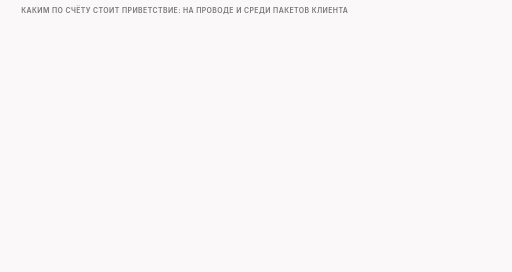
t = 0.00 s
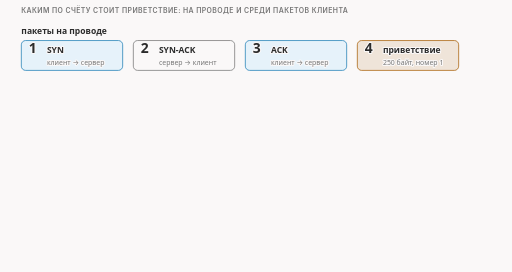
t = 1.50 s
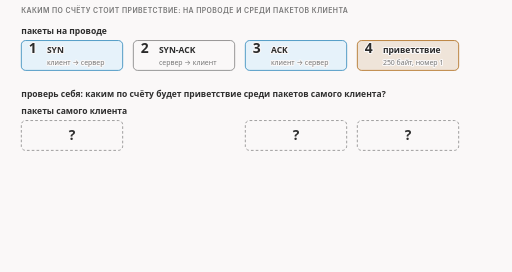
t = 3.37 s
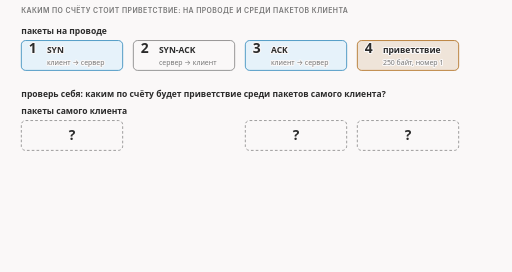
t = 4.87 s
t = 6.25 s: frame unchanged from t = 4.87 s, image omitted
t = 9.00 s: frame unchanged from t = 4.87 s, image omitted

The animated SVG that drew these frames (rendered in a browser with its animation timeline set to each time). Animation: 7 CSS @keyframes rules; frames cover the first 9.00 s, repeats indefinitely.

<svg xmlns="http://www.w3.org/2000/svg" class="video09-s01-count-client-vs-wire" viewBox="0 0 960 510" width="960" height="510" role="img" aria-labelledby="video09-s01-count-client-vs-wire-t video09-s01-count-client-vs-wire-d">
<title id="video09-s01-count-client-vs-wire-t">Сколько пакетов у клиента</title>
<desc id="video09-s01-count-client-vs-wire-d">Приветствие стоит четвёртым среди пакетов на проводе, но третьим среди пакетов самого клиента, потому что между SYN клиента и его ACK на проводе стоит SYN-ACK сервера, а в счёт клиента он не идёт.</desc>
<style>
.video09-s01-count-client-vs-wire {--fg:var(--dark,#2b2b2b);--fg2:var(--darkgray,#4e4e4e);--mute:var(--gray,#767676);--line:var(--lightgray,#d4d4d4);--acc:var(--secondary,#1f7fb5);--tint:var(--highlight,rgba(178,225,255,.28));--bg:var(--light,#faf8f8);--rej:#c4372b;--rejt:rgba(196,55,43,.10);--ok:#237a4b;--okt:rgba(35,122,75,.11);--amb:#a8610a;--ambt:rgba(168,97,10,.13)}
@media (prefers-color-scheme:dark){.video09-s01-count-client-vs-wire {--fg:var(--dark,#ebebec);--fg2:var(--darkgray,#d4d4d4);--mute:var(--gray,#9a9a9a);--line:var(--lightgray,#4a474a);--acc:var(--secondary,#b2e1ff);--tint:var(--highlight,rgba(178,225,255,.14));--bg:var(--light,#161618);--rej:#ff8f80;--rejt:rgba(255,143,128,.14);--ok:#7fd9a1;--okt:rgba(127,217,161,.13);--amb:#f0b866;--ambt:rgba(240,184,102,.14)}}
.video09-s01-count-client-vs-wire .bg{fill:var(--bg)}
.video09-s01-count-client-vs-wire text{font-family:var(--bodyFont,'Source Sans 3'),system-ui,-apple-system,'Segoe UI',Roboto,sans-serif;font-size:16px;fill:var(--fg2);paint-order:stroke;stroke:var(--bg);stroke-width:4px;stroke-linejoin:round}
.video09-s01-count-client-vs-wire .tk{font-weight:600;fill:var(--fg)}
.video09-s01-count-client-vs-wire .sm{font-size:14.5px}
.video09-s01-count-client-vs-wire .smk{font-size:14.5px;font-weight:600;fill:var(--fg)}
.video09-s01-count-client-vs-wire .sm13{font-size:13px}
.video09-s01-count-client-vs-wire .sm13k{font-size:13px;font-weight:600;fill:var(--fg)}
.video09-s01-count-client-vs-wire .m{font-family:var(--codeFont,'JetBrains Mono'),ui-monospace,'Cascadia Code',Consolas,monospace;font-size:14.5px}
.video09-s01-count-client-vs-wire .mk{font-family:var(--codeFont,'JetBrains Mono'),ui-monospace,'Cascadia Code',Consolas,monospace;font-size:14.5px;font-weight:600;fill:var(--fg)}
.video09-s01-count-client-vs-wire .hx{font-family:var(--codeFont,'JetBrains Mono'),ui-monospace,'Cascadia Code',Consolas,monospace;font-size:14px;font-weight:600;fill:var(--fg);stroke:none}
.video09-s01-count-client-vs-wire .ix{font-family:var(--codeFont,'JetBrains Mono'),ui-monospace,'Cascadia Code',Consolas,monospace;font-size:13px;fill:var(--mute);stroke:none}
.video09-s01-count-client-vs-wire .cd{white-space:pre;font-family:var(--codeFont,'JetBrains Mono'),ui-monospace,'Cascadia Code',Consolas,monospace;font-size:13px;fill:var(--fg2);stroke:none}
.video09-s01-count-client-vs-wire .cdh{white-space:pre;font-family:var(--codeFont,'JetBrains Mono'),ui-monospace,'Cascadia Code',Consolas,monospace;font-size:13px;font-weight:600;fill:var(--fg);stroke:none}
.video09-s01-count-client-vs-wire .ml{font-family:var(--codeFont,'JetBrains Mono'),ui-monospace,'Cascadia Code',Consolas,monospace;font-size:17px;font-weight:600;fill:var(--fg)}
.video09-s01-count-client-vs-wire .mt{font-family:var(--codeFont,'JetBrains Mono'),ui-monospace,'Cascadia Code',Consolas,monospace;font-size:13px}
.video09-s01-count-client-vs-wire .big{font-size:26px;font-weight:700;fill:var(--fg)}
.video09-s01-count-client-vs-wire .cap{font-family:var(--headerFont,Inter),system-ui,-apple-system,'Segoe UI',Roboto,sans-serif;font-size:13px;font-weight:600;letter-spacing:.06em;text-transform:uppercase;fill:var(--mute)}
.video09-s01-count-client-vs-wire .mu{fill:var(--mute)}.video09-s01-count-client-vs-wire .fg{fill:var(--fg)}.video09-s01-count-client-vs-wire .acc{fill:var(--acc)}.video09-s01-count-client-vs-wire .rej{fill:var(--rej)}.video09-s01-count-client-vs-wire .ok{fill:var(--ok)}.video09-s01-count-client-vs-wire .amb{fill:var(--amb)}
.video09-s01-count-client-vs-wire .c{text-anchor:middle}.video09-s01-count-client-vs-wire .r{text-anchor:end}.video09-s01-count-client-vs-wire .ns{stroke:none}
.video09-s01-count-client-vs-wire .bx{fill:var(--bg);stroke:var(--line);stroke-width:1.4}
.video09-s01-count-client-vs-wire .bxs{fill:var(--bg);stroke:var(--mute);stroke-width:1.4}
.video09-s01-count-client-vs-wire .bxa{fill:var(--tint);stroke:var(--acc);stroke-width:1.4}
.video09-s01-count-client-vs-wire .bxr{fill:var(--rejt);stroke:var(--rej);stroke-width:1.4}
.video09-s01-count-client-vs-wire .bxo{fill:var(--okt);stroke:var(--ok);stroke-width:1.4}
.video09-s01-count-client-vs-wire .bxb{fill:var(--ambt);stroke:var(--amb);stroke-width:1.4}
.video09-s01-count-client-vs-wire .bxd{fill:none;stroke:var(--mute);stroke-width:1.3;stroke-dasharray:5 4}
.video09-s01-count-client-vs-wire .bxbd{fill:var(--ambt);stroke:var(--amb);stroke-width:1.4;stroke-dasharray:4 3}
.video09-s01-count-client-vs-wire .fa{fill:var(--tint);stroke:none}.video09-s01-count-client-vs-wire .fr{fill:var(--rejt);stroke:none}.video09-s01-count-client-vs-wire .fb{fill:var(--ambt);stroke:none}.video09-s01-count-client-vs-wire .fo{fill:var(--okt);stroke:none}
.video09-s01-count-client-vs-wire .fs{fill:var(--mute);fill-opacity:.22;stroke:none}
.video09-s01-count-client-vs-wire .lm{fill:none;stroke:var(--mute);stroke-width:1.4}
.video09-s01-count-client-vs-wire .lmd{fill:none;stroke:var(--mute);stroke-width:1.4;stroke-dasharray:5 4}
.video09-s01-count-client-vs-wire .la{fill:none;stroke:var(--acc);stroke-width:2}
.video09-s01-count-client-vs-wire .lf{fill:none;stroke:var(--fg2);stroke-width:2}
.video09-s01-count-client-vs-wire .lr{fill:none;stroke:var(--rej);stroke-width:2.4}
.video09-s01-count-client-vs-wire .lrd{fill:none;stroke:var(--rej);stroke-width:2;stroke-dasharray:5 4}
.video09-s01-count-client-vs-wire .lb{fill:none;stroke:var(--amb);stroke-width:2}
.video09-s01-count-client-vs-wire .lbd{fill:none;stroke:var(--amb);stroke-width:2;stroke-dasharray:6 4}
.video09-s01-count-client-vs-wire .lo{fill:none;stroke:var(--ok);stroke-width:2.4}
.video09-s01-count-client-vs-wire .hf{fill:var(--fg2)}.video09-s01-count-client-vs-wire .ha{fill:var(--acc)}.video09-s01-count-client-vs-wire .hr{fill:var(--rej)}.video09-s01-count-client-vs-wire .hm{fill:var(--mute)}.video09-s01-count-client-vs-wire .hb{fill:var(--amb)}.video09-s01-count-client-vs-wire .ho{fill:var(--ok)}
.video09-s01-count-client-vs-wire .dot{fill:var(--acc);stroke:var(--bg);stroke-width:2}
.video09-s01-count-client-vs-wire .dotr{fill:var(--rej);stroke:var(--bg);stroke-width:2}
.video09-s01-count-client-vs-wire .doto{fill:var(--ok);stroke:var(--bg);stroke-width:2}
.video09-s01-count-client-vs-wire .dotb{fill:var(--amb);stroke:var(--bg);stroke-width:2}
.video09-s01-count-client-vs-wire .dote{fill:var(--bg);stroke:var(--mute);stroke-width:1.6}
.video09-s01-count-client-vs-wire .hatch{fill:var(--amb);fill-opacity:.28;stroke:none}
.video09-s01-count-client-vs-wire .nb{fill:var(--bg);stroke:none}

.video09-s01-count-client-vs-wire .a{animation-duration:44s;animation-timing-function:cubic-bezier(.3,.6,.25,1);animation-iteration-count:infinite;animation-fill-mode:both}
@keyframes video09-s01-count-client-vs-wire-k1{0%{opacity:0}2.27%{opacity:0}3.41%{opacity:1}96.36%{opacity:1}99.09%{opacity:0}100%{opacity:0}}@keyframes video09-s01-count-client-vs-wire-k2{0%{opacity:0}6.82%{opacity:0}7.95%{opacity:1}20.45%{opacity:1}21.59%{opacity:0}100%{opacity:0}}@keyframes video09-s01-count-client-vs-wire-k3{0%{opacity:0}20.45%{opacity:0}21.59%{opacity:1}96.36%{opacity:1}99.09%{opacity:0}100%{opacity:0}}@keyframes video09-s01-count-client-vs-wire-k4{0%{opacity:0}27.27%{opacity:0}28.41%{opacity:1}96.36%{opacity:1}99.09%{opacity:0}100%{opacity:0}}@keyframes video09-s01-count-client-vs-wire-k5{0%{opacity:0}31.82%{opacity:0}32.95%{opacity:1}96.36%{opacity:1}99.09%{opacity:0}100%{opacity:0}}@keyframes video09-s01-count-client-vs-wire-k6{0%{opacity:0}36.36%{opacity:0}37.5%{opacity:1}96.36%{opacity:1}99.09%{opacity:0}100%{opacity:0}}@keyframes video09-s01-count-client-vs-wire-k7{0%{opacity:0}47.73%{opacity:0}48.86%{opacity:1}96.36%{opacity:1}99.09%{opacity:0}100%{opacity:0}}
.video09-s01-count-client-vs-wire .video09-s01-count-client-vs-wire-k1{animation-name:video09-s01-count-client-vs-wire-k1}.video09-s01-count-client-vs-wire .video09-s01-count-client-vs-wire-k2{animation-name:video09-s01-count-client-vs-wire-k2}.video09-s01-count-client-vs-wire .video09-s01-count-client-vs-wire-k3{animation-name:video09-s01-count-client-vs-wire-k3}.video09-s01-count-client-vs-wire .video09-s01-count-client-vs-wire-k4{animation-name:video09-s01-count-client-vs-wire-k4}.video09-s01-count-client-vs-wire .video09-s01-count-client-vs-wire-k5{animation-name:video09-s01-count-client-vs-wire-k5}.video09-s01-count-client-vs-wire .video09-s01-count-client-vs-wire-k6{animation-name:video09-s01-count-client-vs-wire-k6}.video09-s01-count-client-vs-wire .video09-s01-count-client-vs-wire-k7{animation-name:video09-s01-count-client-vs-wire-k7}
@media (prefers-reduced-motion:reduce){.video09-s01-count-client-vs-wire .a{animation:none}.video09-s01-count-client-vs-wire .tr{display:none}}</style>
<rect class="bg" x="0" y="0" width="960" height="510"/>
<g><text class="cap" x="40" y="24">каким по счёту стоит приветствие: на проводе и среди пакетов клиента</text></g>
<g class="a video09-s01-count-client-vs-wire-k1"><text class="tk" x="40" y="64">пакеты на проводе</text><rect class="bxa" x="40" y="76" width="190" height="56" rx="8"/><text class="big" x="54" y="100">1</text><text class="tk" x="88" y="100">SYN</text><text class="sm13 mu" x="88" y="121">клиент → сервер</text><rect class="bxs" x="250" y="76" width="190" height="56" rx="8"/><text class="big" x="264" y="100">2</text><text class="tk" x="298" y="100">SYN-ACK</text><text class="sm13 mu" x="298" y="121">сервер → клиент</text><rect class="bxa" x="460" y="76" width="190" height="56" rx="8"/><text class="big" x="474" y="100">3</text><text class="tk" x="508" y="100">ACK</text><text class="sm13 mu" x="508" y="121">клиент → сервер</text><rect class="bxb" x="670" y="76" width="190" height="56" rx="8"/><text class="big" x="684" y="100">4</text><text class="tk" x="718" y="100">приветствие</text><text class="sm13 mu" x="718" y="121">250 байт, номер 1</text></g>
<g class="a video09-s01-count-client-vs-wire-k2 tr"><text class="tk" x="40" y="182">проверь себя: каким по счёту будет приветствие среди пакетов самого клиента?</text><text class="tk" x="40" y="214">пакеты самого клиента</text><rect class="bxd" x="40" y="226" width="190" height="56" rx="8"/><text class="big c" x="135" y="262">?</text><rect class="bxd" x="460" y="226" width="190" height="56" rx="8"/><text class="big c" x="555" y="262">?</text><rect class="bxd" x="670" y="226" width="190" height="56" rx="8"/><text class="big c" x="765" y="262">?</text></g>
<g class="a video09-s01-count-client-vs-wire-k3"><text class="tk" x="40" y="214">пакеты самого клиента</text><rect class="bxa" x="40" y="226" width="190" height="56" rx="8"/><text class="big" x="54" y="260">1</text><text class="tk" x="88" y="260">SYN</text><rect class="bxa" x="460" y="226" width="190" height="56" rx="8"/><text class="big" x="474" y="260">2</text><text class="tk" x="508" y="260">ACK</text><rect class="bxb" x="670" y="226" width="190" height="56" rx="8"/><text class="big" x="684" y="260">3</text><text class="tk" x="718" y="260">приветствие</text><rect class="bxd" x="250" y="226" width="190" height="56" rx="8"/><text class="sm13 mu c" x="345" y="251">в счёт клиента</text><text class="sm13 mu c" x="345" y="268">не идёт</text></g>
<g class="a video09-s01-count-client-vs-wire-k4"><path class="lmd" d="M135 134L135 196"/><path class="lmd" d="M555 134L555 224"/><path class="lmd" d="M765 134L765 224"/></g>
<g class="a video09-s01-count-client-vs-wire-k5"><rect class="bxb" x="664" y="70" width="202" height="218" rx="10"/></g>
<g class="a video09-s01-count-client-vs-wire-k6"><text class="tk" x="40" y="324">на проводе 4, у клиента 3: SYN-ACK сервера стоит между SYN и ACK клиента</text><text class="sm mu" x="40" y="347">стратегии считают пакеты по сторонам: счёт клиента ведётся отдельно от счёта сервера</text></g>
<g class="a video09-s01-count-client-vs-wire-k7"><text class="cap" x="40" y="392">договорённости о выражениях</text><rect class="bxo" x="40" y="404" width="280" height="66" rx="8"/><text class="tk" x="54" y="430">в нашем тесте</text><text class="sm13" x="54" y="452">настоящий запуск в лаборатории</text><rect class="bx" x="340" y="404" width="280" height="66" rx="8"/><text class="tk" x="354" y="430">по общим сведениям</text><text class="sm13" x="354" y="452">общее знание, не наш опыт</text><rect class="bxs" x="640" y="404" width="280" height="66" rx="8"/><text class="tk" x="654" y="430">ТСПУ: неизвестно</text><text class="sm13" x="654" y="452">про настоящее ничего не знаем</text></g>
</svg>
